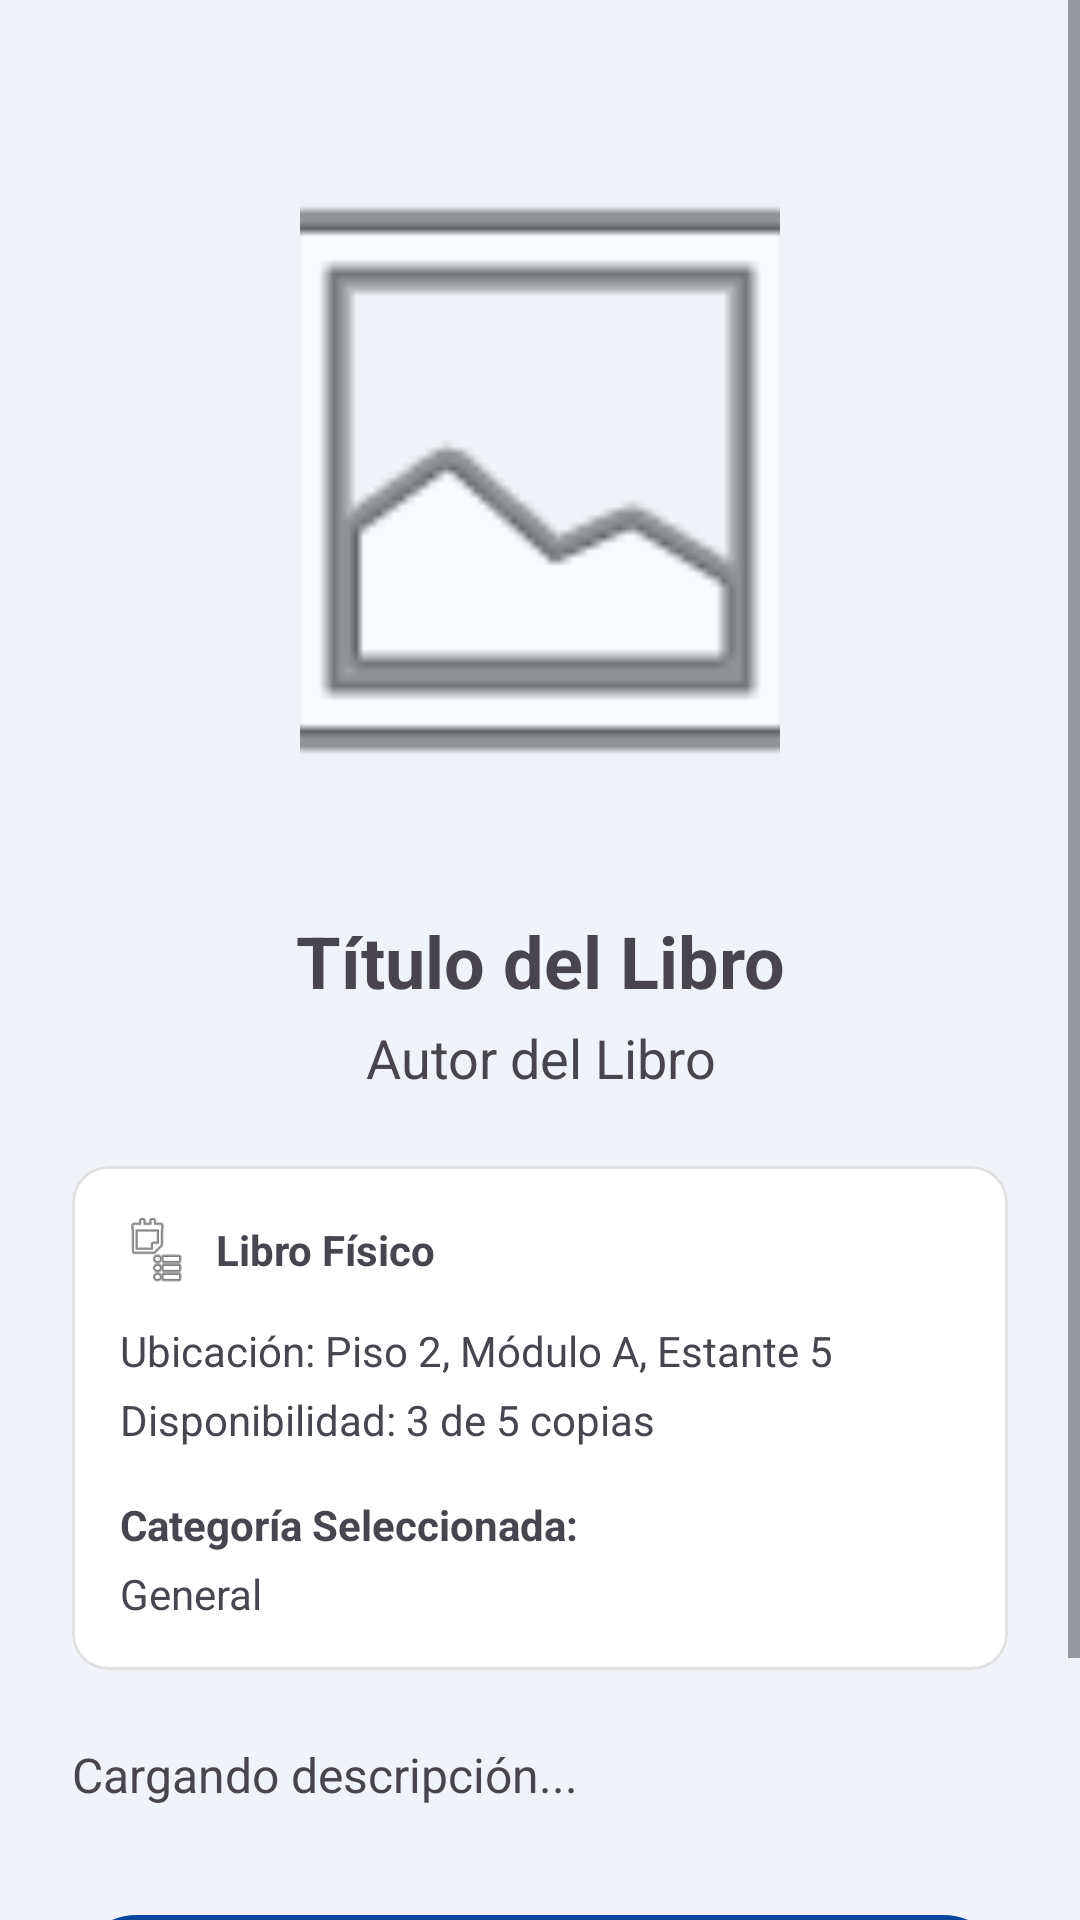

The Android layout XML behind this screen, and the referenced resources:
<!-- AndroidManifest.xml: application theme Theme.Biblioteca -->
<!-- res/layout/fragment_detalle_libro.xml -->
<?xml version="1.0" encoding="utf-8"?>
<ScrollView xmlns:android="http://schemas.android.com/apk/res/android"
    xmlns:app="http://schemas.android.com/apk/res-auto"
    xmlns:tools="http://schemas.android.com/tools"
    android:layout_width="match_parent"
    android:layout_height="match_parent"
    android:fillViewport="true"
    android:background="?android:attr/windowBackground">

    <androidx.constraintlayout.widget.ConstraintLayout
        android:layout_width="match_parent"
        android:layout_height="wrap_content"
        android:padding="24dp">

        <com.google.android.material.imageview.ShapeableImageView
            android:id="@+id/ivDetallePortada"
            android:layout_width="160dp"
            android:layout_height="240dp"
            android:layout_marginTop="16dp"
            android:scaleType="centerCrop"
            android:src="@android:drawable/ic_menu_gallery"
            app:shapeAppearanceOverlay="@style/ShapeAppearance.Material3.MediumComponent"
            app:layout_constraintTop_toTopOf="parent"
            app:layout_constraintStart_toStartOf="parent"
            app:layout_constraintEnd_toEndOf="parent" />

        <TextView
            android:id="@+id/tvDetalleTitulo"
            android:layout_width="0dp"
            android:layout_height="wrap_content"
            android:layout_marginTop="24dp"
            android:text="Título del Libro"
            android:textSize="24sp"
            android:textStyle="bold"
            android:textAlignment="center"
            app:layout_constraintTop_toBottomOf="@id/ivDetallePortada"
            app:layout_constraintStart_toStartOf="parent"
            app:layout_constraintEnd_toEndOf="parent" />

        <TextView
            android:id="@+id/tvDetalleAutor"
            android:layout_width="0dp"
            android:layout_height="wrap_content"
            android:layout_marginTop="4dp"
            android:text="Autor del Libro"
            android:textSize="18sp"
            android:textColor="?attr/colorOnSurfaceVariant"
            android:textAlignment="center"
            app:layout_constraintTop_toBottomOf="@id/tvDetalleTitulo"
            app:layout_constraintStart_toStartOf="parent"
            app:layout_constraintEnd_toEndOf="parent" />

        
        <com.google.android.material.card.MaterialCardView
            android:id="@+id/cardInfoBiblioteca"
            android:layout_width="match_parent"
            android:layout_height="wrap_content"
            android:layout_marginTop="24dp"
            app:cardCornerRadius="12dp"
            app:cardElevation="0dp"
            app:strokeWidth="1dp"
            app:strokeColor="#E0E0E0"
            app:layout_constraintTop_toBottomOf="@id/tvDetalleAutor">

            <LinearLayout
                android:layout_width="match_parent"
                android:layout_height="wrap_content"
                android:orientation="vertical"
                android:padding="16dp">

                <LinearLayout
                    android:layout_width="match_parent"
                    android:layout_height="wrap_content"
                    android:gravity="center_vertical"
                    android:orientation="horizontal">

                    <ImageView
                        android:id="@+id/ivTipoIcon"
                        android:layout_width="24dp"
                        android:layout_height="24dp"
                        android:src="@android:drawable/ic_menu_agenda" />

                    <TextView
                        android:id="@+id/tvTipoRecurso"
                        android:layout_width="wrap_content"
                        android:layout_height="wrap_content"
                        android:layout_marginStart="8dp"
                        android:text="Libro Físico"
                        android:textStyle="bold" />
                </LinearLayout>

                <TextView
                    android:id="@+id/tvDetalleUbicacion"
                    android:layout_width="match_parent"
                    android:layout_height="wrap_content"
                    android:layout_marginTop="12dp"
                    android:text="Ubicación: Piso 2, Módulo A, Estante 5"
                    android:textSize="14sp" />

                <TextView
                    android:id="@+id/tvDetalleCopias"
                    android:layout_width="match_parent"
                    android:layout_height="wrap_content"
                    android:layout_marginTop="4dp"
                    android:text="Disponibilidad: 3 de 5 copias"
                    android:textSize="14sp" />

                <TextView
                    android:id="@+id/tvLabelCategoria"
                    android:layout_width="match_parent"
                    android:layout_height="wrap_content"
                    android:layout_marginTop="16dp"
                    android:text="Categoría Seleccionada:"
                    android:textStyle="bold"
                    android:textSize="14sp" />

                <TextView
                    android:id="@+id/tvDetalleCategoria"
                    android:layout_width="match_parent"
                    android:layout_height="wrap_content"
                    android:layout_marginTop="4dp"
                    android:text="General"
                    android:textSize="14sp" />

            </LinearLayout>
        </com.google.android.material.card.MaterialCardView>

        <TextView
            android:id="@+id/tvDetalleDescripcion"
            android:layout_width="0dp"
            android:layout_height="wrap_content"
            android:layout_marginTop="24dp"
            android:text="Cargando descripción..."
            android:textSize="16sp"
            app:layout_constraintTop_toBottomOf="@id/cardInfoBiblioteca"
            app:layout_constraintStart_toStartOf="parent"
            app:layout_constraintEnd_toEndOf="parent" />

        <ProgressBar
            android:id="@+id/pbDetalleLoading"
            android:layout_width="wrap_content"
            android:layout_height="wrap_content"
            android:visibility="gone"
            app:layout_constraintTop_toBottomOf="@id/tvDetalleAutor"
            app:layout_constraintBottom_toBottomOf="parent"
            app:layout_constraintStart_toStartOf="parent"
            app:layout_constraintEnd_toEndOf="parent" />

        <com.google.android.material.button.MaterialButton
            android:id="@+id/btnSolicitarPrestamo"
            android:layout_width="match_parent"
            android:layout_height="wrap_content"
            android:layout_marginTop="32dp"
            android:layout_marginBottom="32dp"
            android:padding="12dp"
            android:text="Solicitar Préstamo Físico"
            app:icon="@android:drawable/ic_input_add"
            app:layout_constraintTop_toBottomOf="@id/tvDetalleDescripcion"
            app:layout_constraintBottom_toBottomOf="parent"
            app:layout_constraintVertical_bias="1" />

    </androidx.constraintlayout.widget.ConstraintLayout>
</ScrollView>
<!-- resources referenced by this layout -->
<resources>
  <style name="Theme.Biblioteca" parent="Base.Theme.Biblioteca" />
  <style name="Base.Theme.Biblioteca" parent="Theme.Material3.DayNight.NoActionBar">
          
          <item name="colorPrimary">@color/primary</item>
          <item name="colorSecondary">@color/secondary</item>
  
          <item name="android:windowBackground">@color/background</item>
          <item name="colorSurface">@color/surface</item>
  
          
          <item name="android:statusBarColor">@color/primary</item>
          <item name="android:windowLightStatusBar" tools:targetApi="m">false</item>
      </style>
  <color name="primary">#0D47A1</color>
  <color name="secondary">#1976D2</color>
  <color name="background">#F0F4F8</color>
  <color name="surface">#FFFFFF</color>
</resources>
